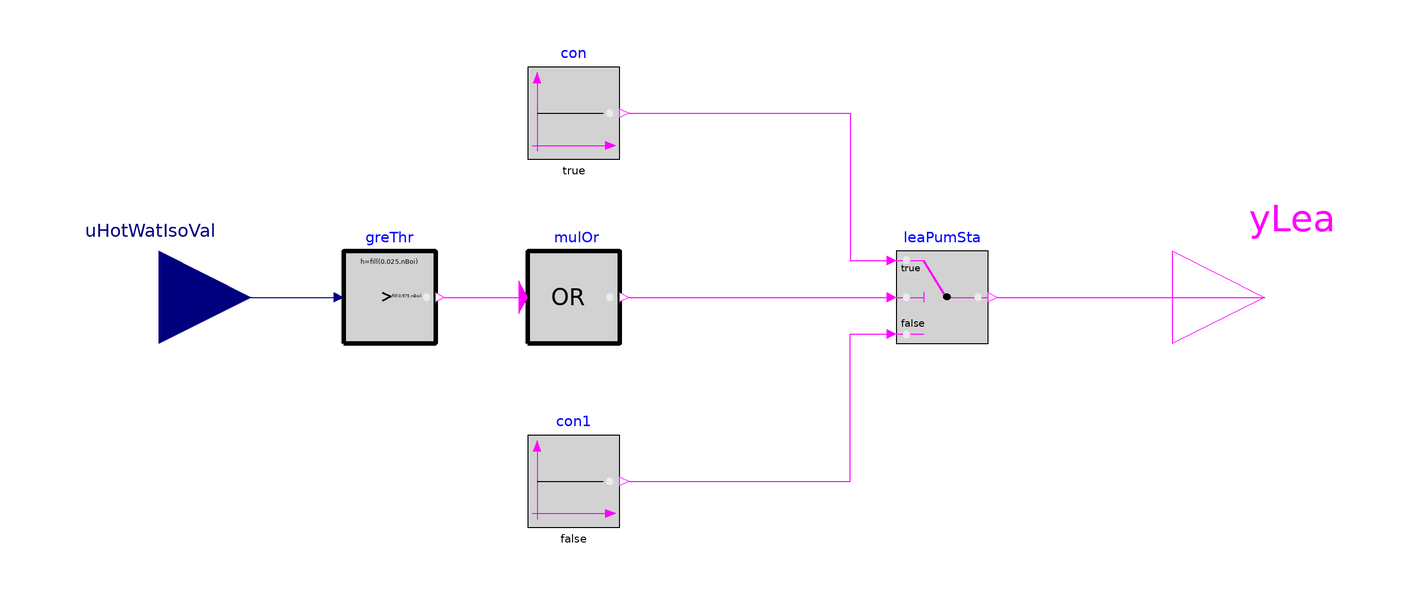

The component connection diagram of the Modelica model below, drawn from its own Placement and Line annotations.

block EnableLead_headered
    "Sequence to enable or disable the lead primary pump of plants with headered
    primary hot water pumps"

  parameter Integer nBoi=3
    "Total number of hot water isolation valves (same as number of boilers)";

  Buildings.Controls.OBC.CDL.Interfaces.RealInput uHotWatIsoVal[nBoi](
    final unit=fill("1",nBoi),
    displayUnit=fill("1",nBoi),
    final min=fill(0,nBoi),
    final max=fill(1,nBoi))
    "Hot water isolation valve status"
    annotation (Placement(transformation(extent={{-140,-20},{-100,20}})));

  Buildings.Controls.OBC.CDL.Interfaces.BooleanOutput yLea
    "Lead pump status"
    annotation (Placement(transformation(extent={{100,-20},{140,20}})));

protected
  Buildings.Controls.OBC.CDL.Continuous.GreaterThreshold greThr[nBoi](
    final t=fill(0.975,nBoi),
    final h=fill(0.025,nBoi))
    "Determine if the isolation valve is open based on valve position"
    annotation (Placement(transformation(extent={{-80,-10},{-60,10}})));

  Buildings.Controls.OBC.CDL.Logical.Switch leaPumSta
    "Lead pump status"
    annotation (Placement(transformation(extent={{40,-10},{60,10}})));

  Buildings.Controls.OBC.CDL.Logical.Sources.Constant con(
    final k=true)
    "Logical true"
    annotation (Placement(transformation(extent={{-40,30},{-20,50}})));

  Buildings.Controls.OBC.CDL.Logical.Sources.Constant con1(
    final k=false)
    "Logical false"
    annotation (Placement(transformation(extent={{-40,-50},{-20,-30}})));

  Buildings.Controls.OBC.CDL.Logical.MultiOr mulOr(
    final nin=nBoi)
    "Check if there are any hot water isolation valves opened"
    annotation (Placement(transformation(extent={{-40,-10},{-20,10}})));

equation
  connect(con.y,leaPumSta. u1)
    annotation (Line(points={{-18,40},{30,40},{30,8},{38,8}},color={255,0,255}));

  connect(con1.y,leaPumSta. u3)
    annotation (Line(points={{-18,-40},{30,-40},{30,-8},{38,-8}},
      color={255,0,255}));

  connect(leaPumSta.y, yLea)
    annotation (Line(points={{62,0},{120,0}}, color={255,0,255}));

  connect(mulOr.y, leaPumSta.u2)
    annotation (Line(points={{-18,0},{38,0}}, color={255,0,255}));

  connect(uHotWatIsoVal, greThr.u)
    annotation (Line(points={{-120,0},{-82,0}}, color={0,0,127}));
  connect(greThr.y, mulOr.u[1:nBoi]) annotation (Line(points={{-58,0},{-50,0},{-50,
          0},{-42,0}},               color={255,0,255}));
annotation (
  defaultComponentName="enaLeaPriPum_headered",
  Icon(coordinateSystem(preserveAspectRatio=false), graphics={
        Rectangle(
          extent={{-100,-100},{100,100}},
          lineColor={0,0,127},
          fillColor={255,255,255},
          fillPattern=FillPattern.Solid),
        Text(
          extent={{-100,150},{100,110}},
          lineColor={0,0,255},
          textString="%name"),
        Text(
          extent={{-94,12},{-40,-10}},
          lineColor={255,0,255},
          pattern=LinePattern.Dash,
          textString="uHotIsoVal"),
        Text(
          extent={{42,12},{96,-10}},
          lineColor={255,0,255},
          pattern=LinePattern.Dash,
          textString="yLeaPum")}),
  Diagram(coordinateSystem(preserveAspectRatio=false)),
  Documentation(info="<html>
<p>
Block that enables and disables lead primary hot water pump, for plants
with headered primary hot water pumps, according to ASHRAE RP-1711, March 2020 draft, 
section 5.3.6.2.
</p>
<li>
The lead primary hot water pump shall be enabled when any boilers
hot water isolation valve is commanded open <code>uHotWatIsoVal &gt; 0.975</code>,
and shall be disabled when all boilers' hot water isolation valves are commanded closed
<code>uHotWatIsoVal &le; 0.975</code>.
</li>
</html>", revisions="<html>
<ul>
<li>
July 30, 2020, by Karthik Devaprasad:<br/>
First implementation.
</li>
</ul>
</html>"));
end EnableLead_headered;